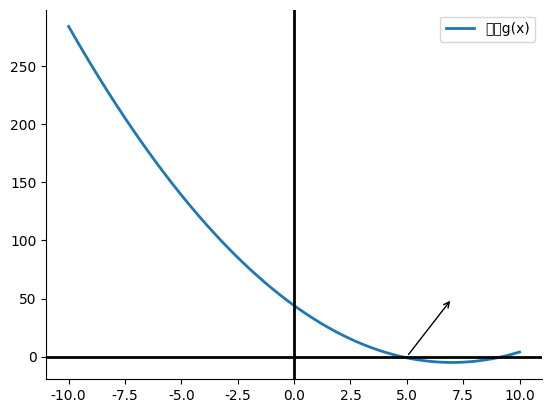

Generate this figure with matplotlib:
import numpy as np
import matplotlib.pyplot as plt
import matplotlib as mpl


x = np.linspace(-10, 10, 1000)
y = (x-7)*(x-7)-5

mpl.rcParams["font.sans-serif"] = ["SimHei"]  # 用来显示中文标签
mpl.rcParams["axes.unicode_minus"] = False  # 用来显示负号

for spine in plt.gca().spines.keys():
    if spine == "top" or spine == "right":
        plt.gca().spines[spine].set_color("none")

plt.plot(x, y, ls="-", lw=2, label="函数g(x)")

plt.legend()

plt.axhline(y=0.0, c="k", ls="-", lw=2)  # h代表horizontal，水平的
plt.axvline(x=0.0, c="k", ls="-", lw=2)  # v代表vertical， 垂直的

plt.annotate("",
             xy=(5, 0),
             xytext=(7, 50),
             weight="bold",
             color="black",
             arrowprops=dict(arrowstyle="<-",  # 此箭头可调换方向，向右
                             # 是指向xy位置，向左是指向xytext位置
                             connectionstyle="arc3", color="black"))
                             # 此处连接风格只可以arc和arc3，其他数字如arc2
                             # 会报错

plt.show()
